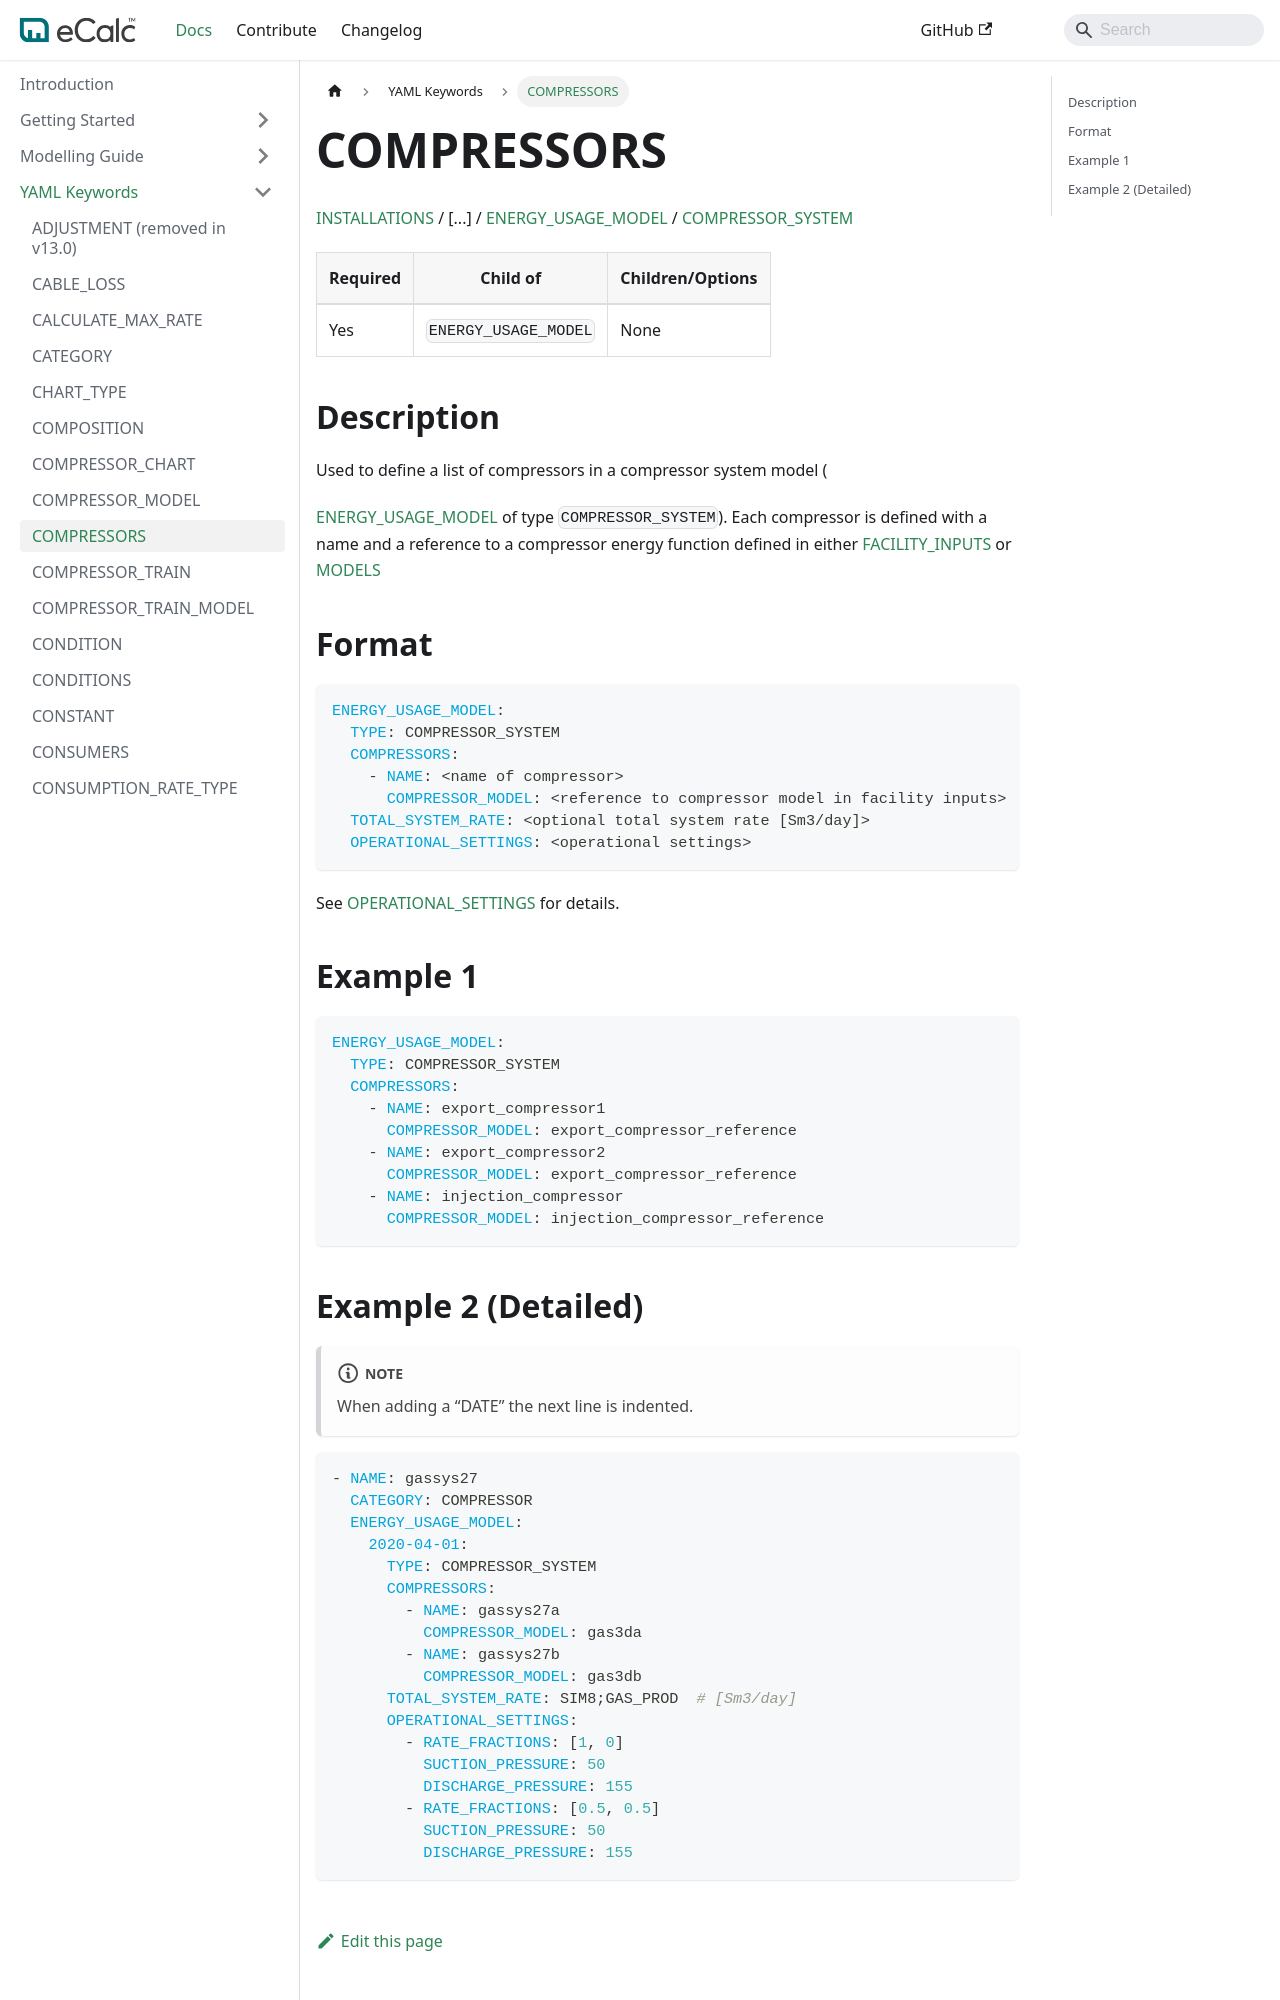

repository: equinor/ecalc · page: v15.8/docs/about/references/COMPRESSOR_SYSTEM/index.html · generator: docusaurus

# COMPRESSORS

[INSTALLATIONS](/about/references/INSTALLATIONS.md) / 
[...] /
[ENERGY_USAGE_MODEL](/about/references/ENERGY_USAGE_MODEL.md) / 
[COMPRESSOR_SYSTEM](/about/references/COMPRESSOR_SYSTEM.md)

| Required   | Child of                  | Children/Options                   |
|------------|---------------------------|------------------------------------|
| Yes        | `ENERGY_USAGE_MODEL`      | None                               |

## Description {/* #description */}
Used to define a list of compressors in a compressor system model (

[ENERGY_USAGE_MODEL](/about/references/ENERGY_USAGE_MODEL.md) of type `COMPRESSOR_SYSTEM`).
Each compressor is defined with a name and a reference to a compressor energy function defined in either
[FACILITY_INPUTS](/about/references/FACILITY_INPUTS.md) or [MODELS](/about/references/MODELS.md)

## Format {/* #format */}
~~~~~~~~yaml
ENERGY_USAGE_MODEL:
  TYPE: COMPRESSOR_SYSTEM
  COMPRESSORS:
    - NAME: <name of compressor>
      COMPRESSOR_MODEL: <reference to compressor model in facility inputs>
  TOTAL_SYSTEM_RATE: <optional total system rate [Sm3/day]>
  OPERATIONAL_SETTINGS: <operational settings>
~~~~~~~~

See [OPERATIONAL_SETTINGS](/about/references/OPERATIONAL_SETTINGS.md) for details.

## Example 1 {/* #example-1 */}
~~~~~~~~yaml
ENERGY_USAGE_MODEL:
  TYPE: COMPRESSOR_SYSTEM
  COMPRESSORS:
    - NAME: export_compressor1
      COMPRESSOR_MODEL: export_compressor_reference
    - NAME: export_compressor2
      COMPRESSOR_MODEL: export_compressor_reference
    - NAME: injection_compressor
      COMPRESSOR_MODEL: injection_compressor_reference
~~~~~~~~
